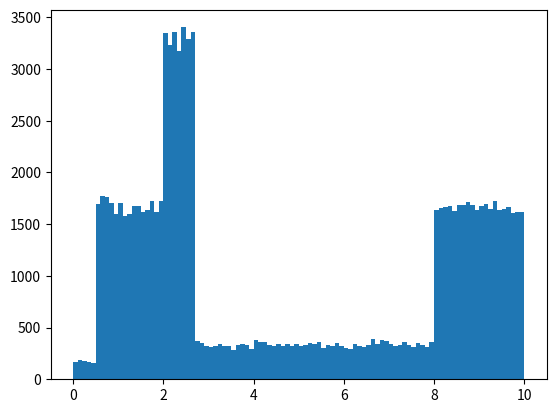

Write Python code to recreate this figure.
from __future__ import annotations

from abc import ABC, abstractmethod
from math import prod
from typing import Any, Callable, Mapping, Optional, Sequence, Tuple, TypeVar, Union

import numpy as np


T = TypeVar("T", float, Sequence[float], np.ndarray)


class RealFn(ABC):
    def __call__(self, x: T) -> T:
        if isinstance(x, (float, int, bool)):
            return self._call(np.array([float(x)])).tolist()[0]
        elif isinstance(x, Sequence):
            return self._call(np.array(x)).tolist()
        elif isinstance(x, np.ndarray):
            return self._call(x)

    def __repr__(self) -> str:
        return f"f(x) = {self._repr()}"

    @abstractmethod
    def _call(self, x: np.ndarray) -> np.ndarray:
        pass

    @abstractmethod
    def integrate(self) -> RealFn:
        pass

    @abstractmethod
    def invert(self, start: float, stop: float) -> Optional[RealFn]:
        pass

    @abstractmethod
    def shift(self, dx: float, dy: float) -> RealFn:
        pass

    @abstractmethod
    def _repr(self) -> str:
        pass


t_fn_callable = Callable[[np.ndarray], np.ndarray]
t_fn = Union[float, Tuple[float, float], t_fn_callable, RealFn]
t_fn_pw_simple = Sequence[float]
t_fn_pw_ranges = Sequence[Tuple[float, t_fn]]
t_pw = Union[t_fn_pw_simple, t_fn_pw_ranges]
t_pdf = Union[RealFn, t_fn_callable, t_fn_pw_simple, t_fn_pw_ranges, str]


class LinearFn(RealFn):
    def __init__(self, m: float, q: float) -> None:
        super().__init__()
        self.m = m
        self.q = q

    def _call(self, x: np.ndarray) -> np.ndarray:
        return self.m * x + self.q

    def integrate(self) -> RealFn:
        if self.m == 0:
            return LinearFn(self.q, 0)
        return QuadraticFn(self.m / 2, self.q, 0)

    def invert(self, start: float, stop: float) -> Optional[RealFn]:
        if self.m == 0:
            return None
        return LinearFn(1 / self.m, -self.q / self.m)

    def shift(self, dx: float, dy: float) -> LinearFn:
        return LinearFn(self.m, self.q + dy - self.m * dx)

    def _repr(self) -> str:
        return f"{round(self.m, 2)}x + {round(self.q, 2)}"


class ConstantFn(LinearFn):
    def __init__(self, c: float) -> None:
        super().__init__(0, c)

    def _repr(self) -> str:
        return str(round(self.q, 2))

    def integrate(self) -> RealFn:
        return LinearFn(self.q, 0)

    def shift(self, dx: float, dy: float) -> ConstantFn:
        return ConstantFn(self.q + dy)


class QuadraticFn(RealFn):
    def __init__(self, a: float, b: float, c: float) -> None:
        super().__init__()
        self.a = a
        self.b = b
        self.c = c

    def _call(self, x: np.ndarray) -> np.ndarray:
        return self.a * x**2 + self.b * x + self.c

    def integrate(self) -> RealFn:
        return GenericFn(
            lambda x: self.a * x**3 / 3 + self.b * x**2 / 2 + self.c * x,
            -np.inf,
            np.inf,
        )

    def invert(self, start: float, stop: float) -> Optional[RealFn]:
        a, b, c, eps = self.a, self.b, self.c, 1e-6
        if a == 0:
            return LinearFn(b, c).invert(start, stop)
        vertex_x = -b / (2 * a)
        if start + eps < vertex_x < stop - eps:
            return None
        sv = -1 if (start + stop) / 2 < vertex_x else 1
        sa = -1 if a < 0 else 1
        p, q = self(np.array([start, stop])).tolist()
        return GenericFn(
            lambda x: (
                -b + sv * sa * np.sqrt(np.clip(b**2 - 4 * a * (c - x), 0, None))
            )
            / (2 * a),
            min(p, q),
            max(p, q),
        )

    def shift(self, dx: float, dy: float) -> QuadraticFn:
        a = self.a
        b = self.b - 2 * self.a * dx
        c = self.a * dx**2 - self.b * dx + self.c + dy
        return QuadraticFn(a, b, c)

    def _repr(self) -> str:
        return f"{round(self.a, 2)}x² + {round(self.b, 2)}x + {round(self.c, 2)}"


class GenericFn(RealFn):
    def __init__(
        self,
        fn: Callable[[np.ndarray], np.ndarray],
        start: float,
        stop: float,
        steps: int = 100,
    ) -> None:
        super().__init__()
        self.fn = fn
        self.start = start
        self.stop = stop
        self.steps = steps

    def _call(self, x: np.ndarray) -> np.ndarray:
        return self.fn(x)

    def _to_piecewise(self, start=None, stop=None) -> PiecewiseFn:
        start, stop = start or self.start, stop or self.stop
        x = np.linspace(start, stop, self.steps + 1, endpoint=True)
        y = self(x)
        x, y = x.tolist(), y.tolist()
        segments = [(x[i], (y[i], y[i + 1])) for i in range(len(x) - 1)]
        return PiecewiseFn.parse(segments, start, stop)

    def integrate(self) -> PiecewiseFn:
        return self._to_piecewise().integrate()

    def invert(self, start: float, stop: float) -> Optional[PiecewiseFn]:
        return self._to_piecewise(start=start, stop=stop).invert(start, stop)

    def shift(self, dx: float, dy: float) -> GenericFn:
        return GenericFn(lambda x: self(x - dx) + dy, self.start - dx, self.stop - dx)

    def _repr(self) -> str:
        return "code"


class PiecewiseFn(RealFn):
    @classmethod
    def parse_piece(cls, piece: t_fn, start: float, stop: float) -> RealFn:
        if isinstance(piece, RealFn):
            return piece
        elif isinstance(piece, float):
            return ConstantFn(piece)
        elif isinstance(piece, (tuple, list)):
            m = (piece[1] - piece[0]) / (stop - start)
            q = piece[0] - m * start
            return LinearFn(m, q)
        elif callable(piece):
            return GenericFn(piece, start, stop)
        else:
            raise TypeError("Piece must be a parsable function")

    @classmethod
    def parse(
        cls,
        fn: t_pw,
        start: Optional[float] = None,
        stop: Optional[float] = None,
    ) -> PiecewiseFn:
        if len(fn) == 0:
            raise ValueError("Piecewise function must have at least one piece")
        if all(isinstance(piece, float) for piece in fn):
            segments = {}
            start_, stop_ = start or 0.0, stop or 1.0
            cur = start_
            step = (stop_ - start_) / len(fn)
            for piece in fn:
                segments[cur] = cls.parse_piece(piece, cur, cur + step)  # type: ignore
                cur += step
            segments[stop_] = ConstantFn(0.0)
        elif all(isinstance(piece, (tuple, list)) for piece in fn):
            segments = {}
            keysteps = [x[0] for x in fn]  # type: ignore
            start_, stop_ = start or keysteps[0], stop or keysteps[-1]
            for i in range(len(keysteps)):
                cur, nxt = (
                    keysteps[i],
                    keysteps[i + 1] if i < len(keysteps) - 1 else stop_,
                )
                if cur == nxt:
                    continue
                segments[cur] = cls.parse_piece(fn[i][1], cur, nxt)  # type: ignore
            segments[stop_] = ConstantFn(0.0)
        else:
            raise TypeError("Function must be a list of all floats or all tuples")
        return cls(segments)

    def __init__(self, segments: Mapping[float, RealFn]) -> None:
        super().__init__()
        assert len(segments) > 0, "Piecewise function must have at least one piece"
        self.segments = segments
        self.keysteps = sorted(list(segments.keys()))

    def _call(self, x: np.ndarray) -> np.ndarray:
        results = np.zeros_like(x)
        for i in range(len(self.keysteps)):
            cur, nxt = (
                self.keysteps[i],
                self.keysteps[i + 1] if i < len(self.keysteps) - 1 else float("inf"),
            )
            mask = (cur <= x) & (x <= nxt)
            results[mask] = self.segments[cur](x[mask])
        return results

    def integrate(self) -> PiecewiseFn:
        segments = {}
        cumsum = 0.0
        for i in range(len(self.keysteps)):
            cur, nxt = (
                self.keysteps[i],
                self.keysteps[i + 1] if i < len(self.keysteps) - 1 else 0,
            )
            integral = self.segments[cur].integrate()
            c0 = cumsum - integral(cur)
            segments[cur] = integral.shift(0, c0)
            cumsum += integral(nxt) - integral(cur)

        segments[float("inf")] = ConstantFn(cumsum)
        integral = PiecewiseFn(segments)
        return integral.shift(0, -integral(0))

    def invert(self, start: float, stop: float) -> Optional[PiecewiseFn]:
        segments = {}
        last_start = last_stop = -float("inf")
        for i in range(len(self.keysteps)):
            cur, nxt = (
                self.keysteps[i],
                self.keysteps[i + 1] if i < len(self.keysteps) - 1 else stop,
            )
            if cur <= start < nxt:
                fn = self.segments[cur]
                inverted = fn.invert(start, min(nxt, stop))
                is_const = isinstance(fn, LinearFn) and fn.m == 0

                # Piece not invertible -> no solution
                if inverted is None and not is_const:
                    return None

                # Compute the domain of the inverted function
                inverse_start, inverse_stop = fn(start), fn(min(nxt, stop))

                # If lower than previous segment or decreasing, no solution
                if (
                    inverse_start + 1e-5 < last_stop
                    or inverse_stop + 1e-5 < inverse_start
                ):
                    return None

                last_start = inverse_start
                last_stop = inverse_stop
                if inverted is not None:
                    segments[last_start] = inverted
                start = nxt

                # Break if we've reached the end of the domain
                if nxt >= stop:
                    break

        segments[float("inf")] = ConstantFn(last_start)
        return PiecewiseFn(segments)

    def shift(self, dx: float, dy: float) -> PiecewiseFn:
        return PiecewiseFn({k + dx: v.shift(dx, dy) for k, v in self.segments.items()})

    def _repr(self) -> str:
        return "piecewise"


def plot(
    start: float, stop: float, *fn: Optional[RealFn], steps: int = 1000
) -> None:  # pragma: no cover
    import matplotlib.pyplot as plt

    start = max(start, -1e3)
    stop = min(stop, 1e3)

    span = stop - start
    input_start = start - span / 5
    input_stop = stop + span / 5
    x = np.linspace(input_start, input_stop, steps)
    y_min, y_max = np.inf, -np.inf
    for f in fn:
        if f is None:
            continue
        y = f(x)
        y_min = min(y_min, np.min(y))
        y_max = max(y_max, np.max(y))

        plt.plot(x, y, linewidth=4)

    y_med = (y_min + y_max) / 2
    y_min = y_med - span / 2
    y_max = y_med + span / 2

    plt.grid()
    plt.axhline(y=0, color="k")
    plt.axvline(x=0, color="k")
    plt.xlim(start, stop)
    plt.show()


class Distribution:
    def __init__(self, fn: RealFn, start: float, stop: float) -> None:
        self.start = start
        self.stop = stop

        primitive = fn.integrate()
        primitive = primitive.shift(0, -primitive(start))
        inverse_primitive = primitive.invert(start, stop)
        sum_ = primitive(stop) - primitive(start)

        assert inverse_primitive is not None, "The function must be invertible"

        self.pdf = lambda x: fn(np.clip(x, start, stop)) / sum_
        self.cdf = lambda x: primitive(x) / sum_
        self.inverse_cdf = lambda x: inverse_primitive(x * sum_)  # type: ignore

    def sample(self, n: int) -> np.ndarray:
        return self.inverse_cdf(np.random.rand(n))

    @classmethod
    def parse(
        cls, fn: t_pdf, start: Optional[float] = None, stop: Optional[float] = None
    ) -> Distribution:
        if isinstance(fn, str):
            raise NotImplementedError("Parsing strings is not implemented yet")
        if isinstance(fn, RealFn):
            return Distribution(fn, start or 0.0, stop or 1.0)
        elif callable(fn):
            start_, stop_ = start or 0.0, stop or 1.0
            rfn = PiecewiseFn.parse_piece(fn, start_, stop_)  # type: ignore
            return Distribution(rfn, start_, stop_)
        elif isinstance(fn, Sequence):
            rfn = PiecewiseFn.parse(fn, start=start, stop=stop)
            keysteps = sorted(list(rfn.segments.keys()))
            start_, stop_ = keysteps[0], keysteps[-1]
            return Distribution(rfn, start_, stop_)
        else:
            raise ValueError("Invalid distribution")


def _rand(
    start: Optional[float] = None,
    stop: Optional[float] = None,
    n: Union[int, Sequence[int]] = 0,
    pdf: Optional[t_pdf] = None,
    integer: bool = False,
) -> Union[float, Sequence[float]]:
    if pdf is None:
        start_, stop_, n_ = start or 0.0, stop or 1.0, n or 1
        results = np.random.uniform(start_, stop_, n_)
    else:
        distribution = Distribution.parse(pdf, start=start, stop=stop)
        n_ = prod(n) if isinstance(n, Sequence) else (n or 1)
        results = distribution.sample(n_)

    if integer:
        results = np.floor(results).astype(np.int32)

    if n == 0:
        return results.item()
    elif isinstance(n, int):
        return results.tolist()
    else:
        return results.reshape(n)  # type: ignore


def rand(*args, n: Union[int, Sequence[int]] = 0, pdf: Optional[t_pdf] = None) -> Any:
    if len(args) == 0:
        return _rand(n=n, pdf=pdf)
    elif len(args) == 1:
        a = args[0]
        return _rand(stop=a, n=n, pdf=pdf, integer=isinstance(a, int))
    elif len(args) == 2:
        a, b = args
        integer = isinstance(a, int) and isinstance(b, int)
        return _rand(start=a, stop=b, n=n, pdf=pdf, integer=integer)

    raise ValueError("Invalid arguments")


if __name__ == "__main__":  # pragma: no cover
    import matplotlib.pyplot as plt

    n = int(1e5)

    # Uniform random sampling
    # samples = rand(n=n)

    # # Uniform between 1 and 4
    # samples = rand(1.0, 4.0, n=n)

    # Uniform between 0 and 10, but integers
    # samples = rand(0, 10, n=n)

    # pdf = [0.1, 1.0, 2.0, 0.2]
    # samples = rand(0.0, 10.0, n=n, pdf=pdf)

    pdf = [[0.0, 0.1], [0.5, 1.0], [2.0, 2.0], (2.7, 0.2), (8.0, 1.0)]
    samples = rand(0.0, 10.0, n=n, pdf=pdf)

    # pdf = [(0.0, 0.1), (2.5, (1.0, 0.4)), (5.0, 2.0), (7.5, (0.0, 0.2))]
    # samples = rand(0.0, 10.0, n=n, pdf=pdf)

    # pdf = lambda x: np.exp(-(x**2) / 2) / np.sqrt(2 * np.pi)
    # samples = rand(-5.0, 10.0, n=n, pdf=pdf)

    # pdf = [(0.0, (0.0, 0.5)), (0.5, lambda x: 1 / x), (1.0, 0.5)]
    # samples = rand(0.0, 2.0, n=n, pdf=pdf)

    plt.hist(samples, bins=100), plt.show()  # type: ignore
